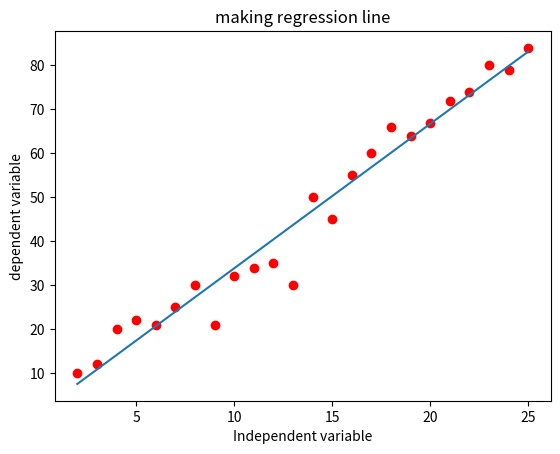

This chart was generated by the following Python code:
import matplotlib.pyplot as plt
xs=[2,3,4,5,6,7,8,9,10,11,12,13,14,15,16,17,18,19,20,21,22,23,24,25]
ys=[10,12,20,22,21,25,30,21,32,34,35,30,50,45,55,60,66,64,67,72,74,80,79,84]
print(len(xs),len(ys))
import numpy as np
def slope_intercept(x_val,y_val):
    x=np.array(x_val)
    y=np.array(y_val)
    m=(((np.mean(x)*np.mean(y))-np.mean(x*y))/
       (np.mean(x)**2-np.mean(x**2)))
    m=round(m,2)
    b=(np.mean(y)-np.mean(x)*m)
    return m,b
m,b=slope_intercept(xs,ys)
reg_line=[(m*x)+b for x in xs]
plt.scatter(xs,ys,color="red")
plt.plot(xs,reg_line)
plt.ylabel("dependent variable")
plt.xlabel("Independent variable")
plt.title("making regression line")
plt.show()
